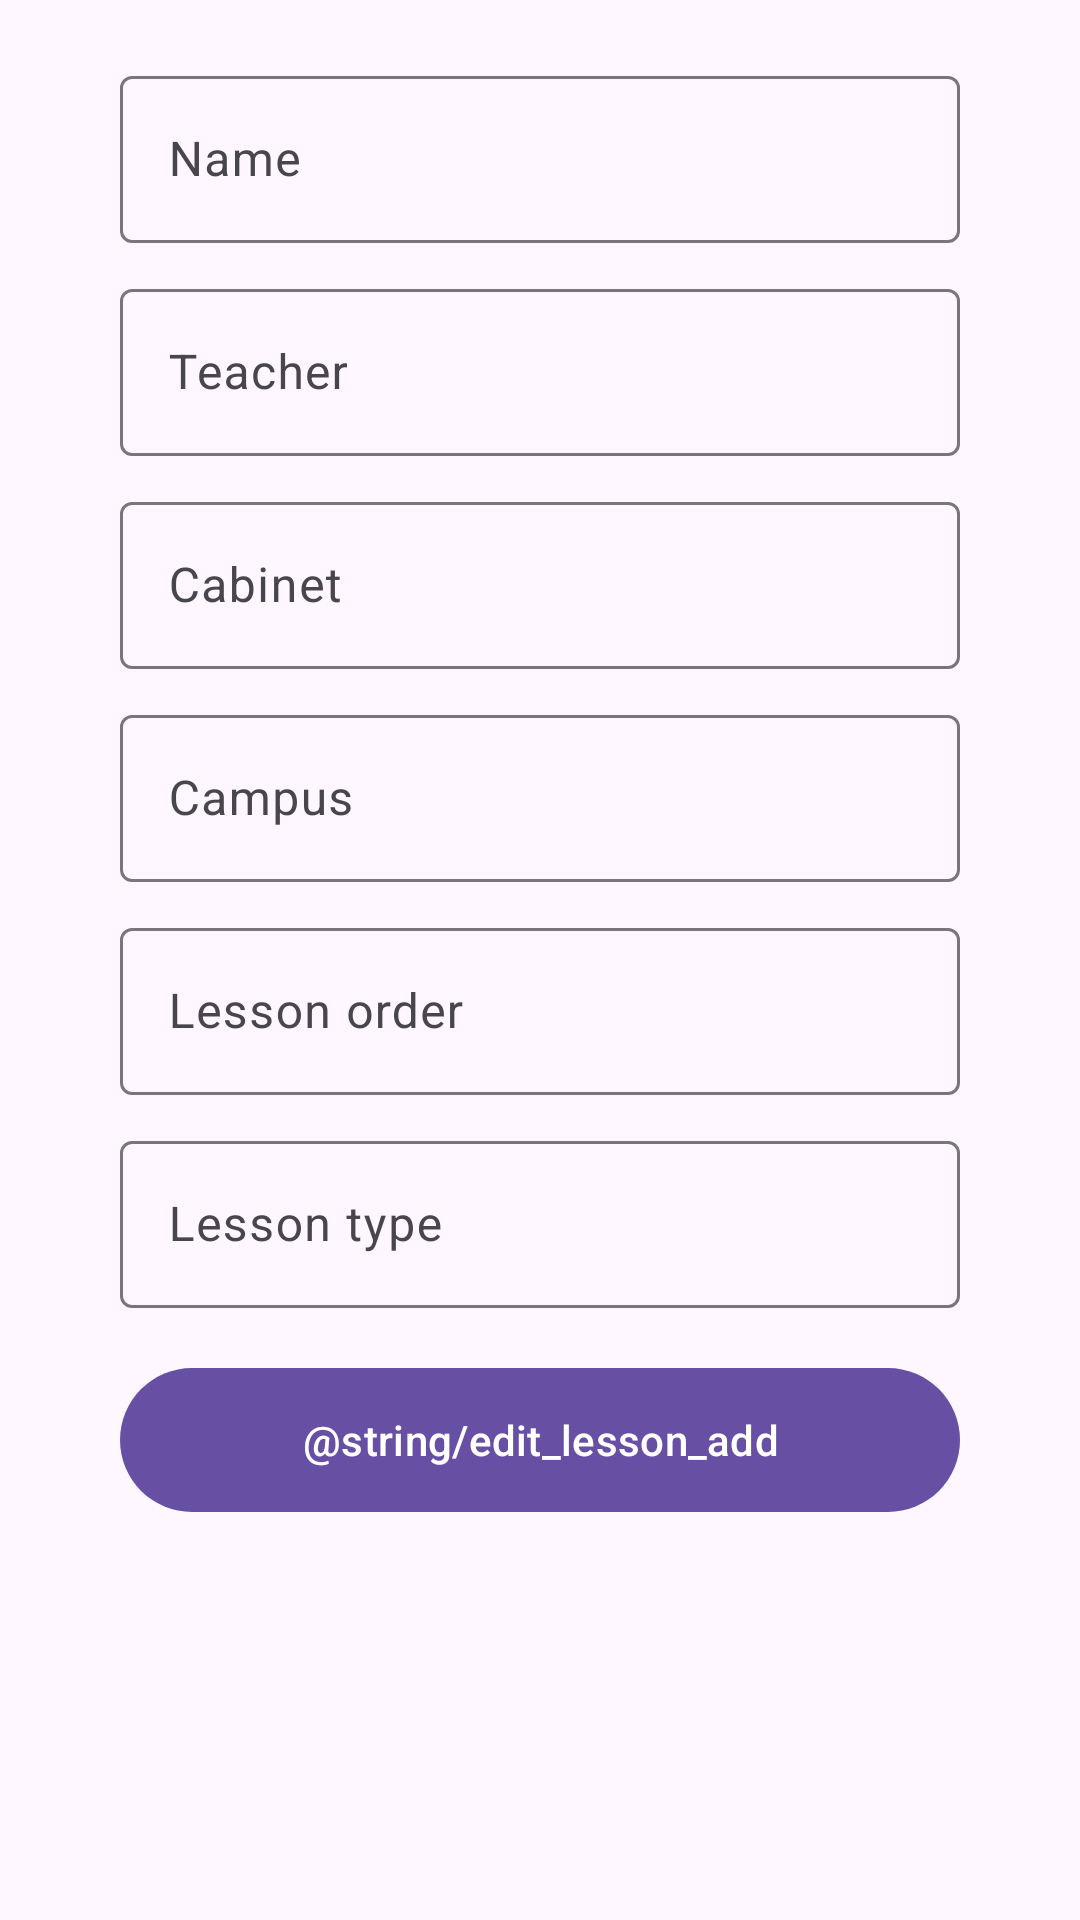

Android layout source for this screen:
<!-- AndroidManifest.xml: application theme Theme.JournalTracker -->
<!-- res/layout/activity_edit_lesson.xml -->
<?xml version="1.0" encoding="utf-8"?>
<androidx.constraintlayout.widget.ConstraintLayout xmlns:android="http://schemas.android.com/apk/res/android"
    xmlns:app="http://schemas.android.com/apk/res-auto"
    xmlns:tools="http://schemas.android.com/tools"
    android:id="@+id/main"
    android:layout_width="match_parent"
    android:layout_height="match_parent"
    tools:context=".ui.EditLessonActivity">

    <com.google.android.material.textfield.TextInputLayout
        android:id="@+id/studentField"
        android:layout_width="match_parent"
        android:layout_height="wrap_content"
        android:layout_marginHorizontal="40dp"
        android:layout_marginTop="20dp"

        android:hint="@string/edit_lesspon_name"
        app:layout_constraintEnd_toEndOf="parent"
        app:layout_constraintStart_toStartOf="parent"
        app:layout_constraintTop_toTopOf="parent">

        <com.google.android.material.textfield.TextInputEditText
            android:layout_width="match_parent"
            android:layout_height="wrap_content" />

    </com.google.android.material.textfield.TextInputLayout>

    <com.google.android.material.textfield.TextInputLayout
        android:id="@+id/teacherField"
        android:layout_width="match_parent"
        android:layout_height="wrap_content"
        android:layout_marginHorizontal="40dp"
        android:layout_marginTop="10dp"
        android:hint="@string/edit_lesson_teacher"
        app:layout_constraintEnd_toEndOf="parent"
        app:layout_constraintStart_toStartOf="parent"
        app:layout_constraintTop_toBottomOf="@id/studentField">

        <com.google.android.material.textfield.TextInputEditText
            android:layout_width="match_parent"
            android:layout_height="wrap_content" />

    </com.google.android.material.textfield.TextInputLayout>

    <com.google.android.material.textfield.TextInputLayout
        android:id="@+id/roomField"
        android:layout_width="match_parent"
        android:layout_height="wrap_content"
        android:layout_marginHorizontal="40dp"
        android:layout_marginTop="10dp"
        android:hint="@string/edit_lesson_cabinet"
        app:layout_constraintEnd_toEndOf="parent"
        app:layout_constraintStart_toStartOf="parent"
        app:layout_constraintTop_toBottomOf="@id/teacherField">
        <com.google.android.material.textfield.TextInputEditText
            android:layout_width="match_parent"
            android:layout_height="wrap_content" />

    </com.google.android.material.textfield.TextInputLayout>

    <com.google.android.material.textfield.TextInputLayout
        android:id="@+id/campusField"
        android:layout_width="match_parent"
        android:layout_height="wrap_content"

        android:layout_marginHorizontal="40dp"
        android:layout_marginTop="10dp"
        android:hint="@string/edit_lesson_campus"
        app:layout_constraintEnd_toEndOf="parent"
        app:layout_constraintStart_toStartOf="parent"
        app:layout_constraintTop_toBottomOf="@id/roomField">

        <com.google.android.material.textfield.TextInputEditText
            android:layout_width="match_parent"
            android:layout_height="wrap_content" />

    </com.google.android.material.textfield.TextInputLayout>

    <com.google.android.material.textfield.TextInputLayout
        android:id="@+id/orderField"

        android:layout_width="match_parent"
        android:layout_height="wrap_content"
        android:layout_marginHorizontal="40dp"
        android:layout_marginTop="10dp"
        android:hint="@string/edit_lesson_order"
        app:layout_constraintEnd_toEndOf="parent"
        app:layout_constraintStart_toStartOf="parent"
        app:layout_constraintTop_toBottomOf="@id/campusField">

        <com.google.android.material.textfield.TextInputEditText
            android:layout_width="match_parent"
            android:layout_height="wrap_content" />

    </com.google.android.material.textfield.TextInputLayout>

    <com.google.android.material.textfield.TextInputLayout
        android:id="@+id/typeField"
        android:layout_width="match_parent"
        android:layout_height="wrap_content"
        android:layout_marginHorizontal="40dp"
        android:layout_marginTop="10dp"
        android:hint="@string/edit_lesson_type"
        app:layout_constraintEnd_toEndOf="parent"
        app:layout_constraintStart_toStartOf="parent"
        app:layout_constraintTop_toBottomOf="@id/orderField">

        <com.google.android.material.textfield.TextInputEditText
            android:layout_width="match_parent"
            android:layout_height="wrap_content" />

    </com.google.android.material.textfield.TextInputLayout>

    <com.google.android.material.button.MaterialButton
        android:id="@+id/cancel_button"
        android:layout_width="0dp"
        android:layout_height="wrap_content"
        android:layout_marginTop="20dp"
        android:insetLeft="0dp"
        android:insetRight="0dp"
        android:insetBottom="0dp"
        android:insetTop="0dp"
        app:iconGravity="textStart"
        android:text="@string/edit_lesson_add"
        app:icon="@drawable/baseline_add_24"
        app:layout_constraintStart_toStartOf="@id/typeField"
        app:layout_constraintEnd_toEndOf="@id/typeField"
        app:layout_constraintTop_toBottomOf="@id/typeField"
        />

</androidx.constraintlayout.widget.ConstraintLayout>
<!-- resources referenced by this layout -->
<resources>
  <string name="edit_lesson_cabinet">Cabinet</string>
  <string name="edit_lesson_campus">Campus</string>
  <string name="edit_lesson_order">Lesson order</string>
  <string name="edit_lesson_teacher">Teacher</string>
  <string name="edit_lesson_type">Lesson type</string>
  <string name="edit_lesspon_name">Name</string>
  <style name="Theme.JournalTracker" parent="Base.Theme.JournalTracker" />
  <style name="Base.Theme.JournalTracker" parent="Theme.Material3.DayNight.NoActionBar">
          
          
      </style>
</resources>
